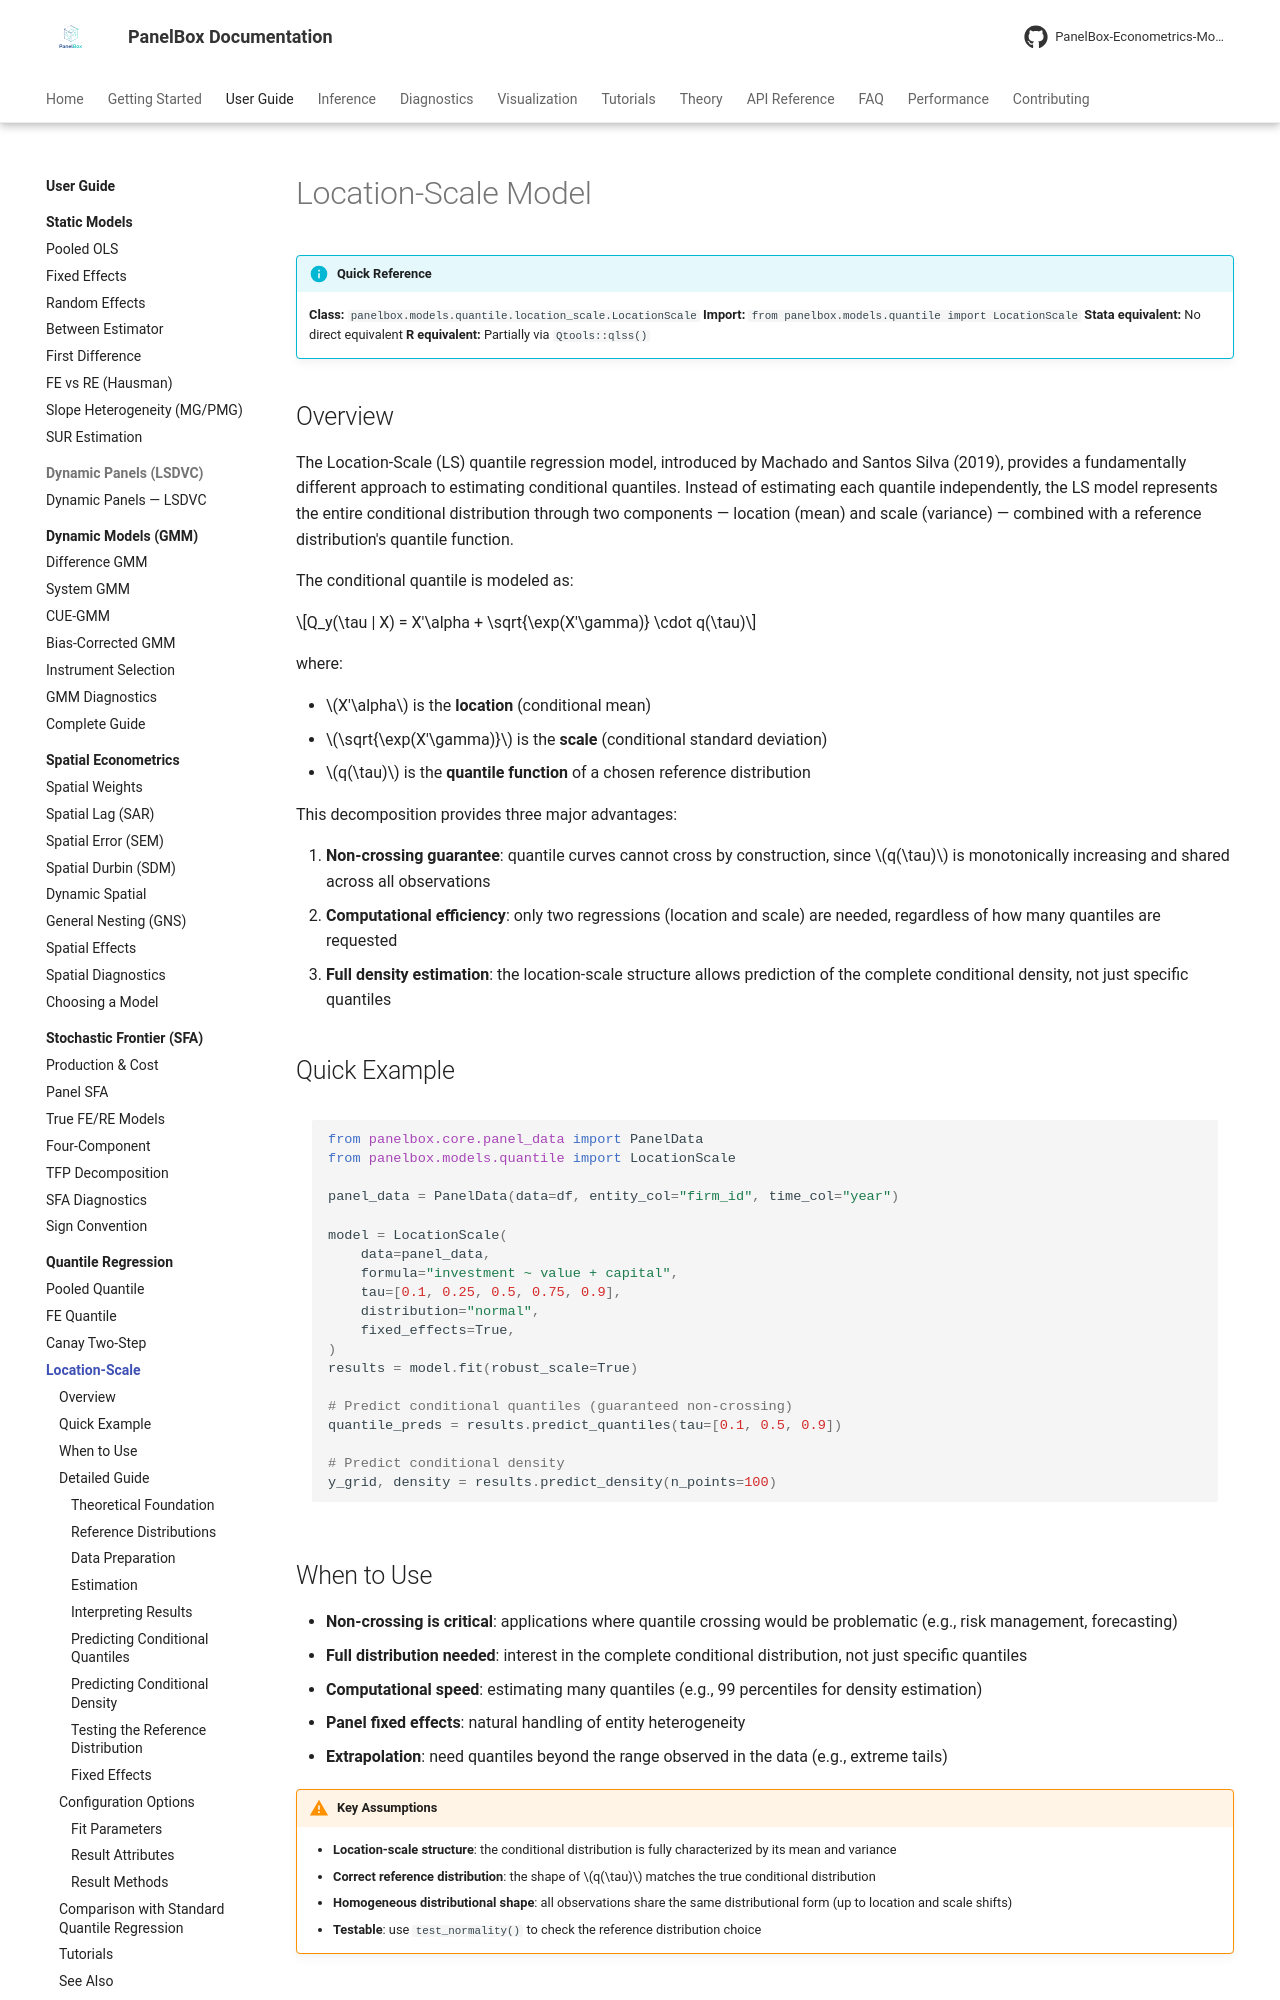

repository: PanelBox-Econometrics-Model/panelbox · page: user-guide/quantile/location-scale/index.html · generator: mkdocs

---
title: "Location-Scale Model"
description: "Machado-Santos Silva (2019) location-scale quantile regression with non-crossing guarantee in PanelBox"
---

# Location-Scale Model

!!! info "Quick Reference"
    **Class:** `panelbox.models.quantile.location_scale.LocationScale`
    **Import:** `from panelbox.models.quantile import LocationScale`
    **Stata equivalent:** No direct equivalent
    **R equivalent:** Partially via `Qtools::qlss()`

## Overview

The Location-Scale (LS) quantile regression model, introduced by Machado and Santos Silva (2019), provides a fundamentally different approach to estimating conditional quantiles. Instead of estimating each quantile independently, the LS model represents the entire conditional distribution through two components — location (mean) and scale (variance) — combined with a reference distribution's quantile function.

The conditional quantile is modeled as:

$$Q_y(\tau | X) = X'\alpha + \sqrt{\exp(X'\gamma)} \cdot q(\tau)$$

where:

- $X'\alpha$ is the **location** (conditional mean)
- $\sqrt{\exp(X'\gamma)}$ is the **scale** (conditional standard deviation)
- $q(\tau)$ is the **quantile function** of a chosen reference distribution

This decomposition provides three major advantages:

1. **Non-crossing guarantee**: quantile curves cannot cross by construction, since $q(\tau)$ is monotonically increasing and shared across all observations
2. **Computational efficiency**: only two regressions (location and scale) are needed, regardless of how many quantiles are requested
3. **Full density estimation**: the location-scale structure allows prediction of the complete conditional density, not just specific quantiles

## Quick Example

```python
from panelbox.core.panel_data import PanelData
from panelbox.models.quantile import LocationScale

panel_data = PanelData(data=df, entity_col="firm_id", time_col="year")

model = LocationScale(
    data=panel_data,
    formula="investment ~ value + capital",
    tau=[0.1, 0.25, 0.5, 0.75, 0.9],
    distribution="normal",
    fixed_effects=True,
)
results = model.fit(robust_scale=True)

# Predict conditional quantiles (guaranteed non-crossing)
quantile_preds = results.predict_quantiles(tau=[0.1, 0.5, 0.9])

# Predict conditional density
y_grid, density = results.predict_density(n_points=100)
```
